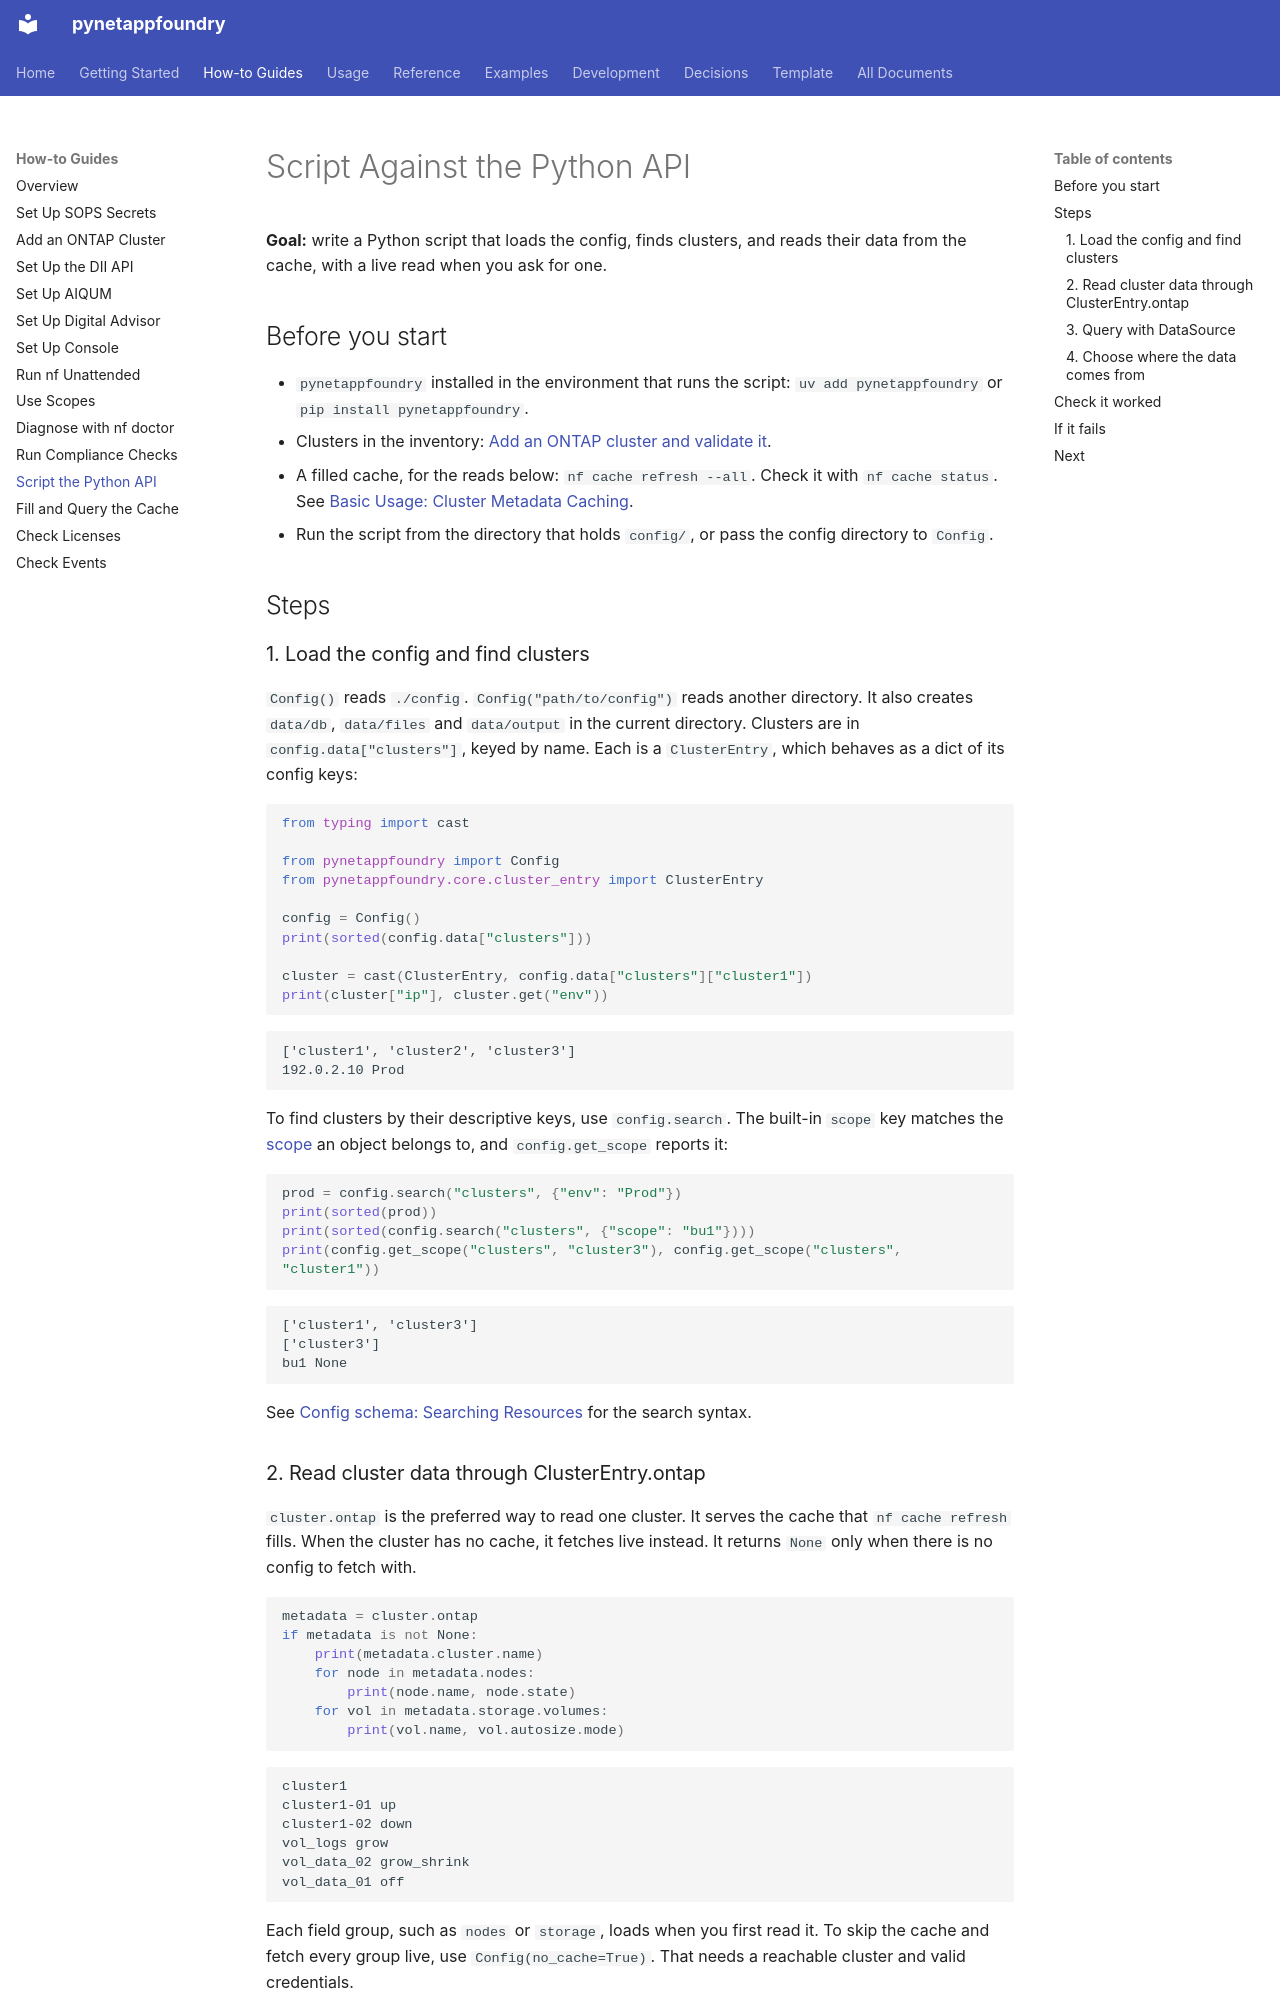

repository: endavis/pynetappfoundry · page: how-to/script-python-api/index.html · generator: mkdocs

---
title: Script Against the Python API
description: Load the config in Python, find clusters, read cached cluster data through ClusterEntry.ontap, and query with DataSource
audience:
  - users
tags:
  - how-to
  - python
  - api
---

# Script Against the Python API

**Goal:** write a Python script that loads the config, finds clusters, and reads their data from the cache, with a live read when you ask for one.

## Before you start

- `pynetappfoundry` installed in the environment that runs the script: `uv add pynetappfoundry` or `pip install pynetappfoundry`.
- Clusters in the inventory: [Add an ONTAP cluster and validate it](add-ontap-cluster.md).
- A filled cache, for the reads below: `nf cache refresh --all`. Check it with `nf cache status`. See [Basic Usage: Cluster Metadata Caching](../usage/basics.md#cluster-metadata-caching).
- Run the script from the directory that holds `config/`, or pass the config directory to `Config`.

## Steps

### 1. Load the config and find clusters

`Config()` reads `./config`. `Config("path/to/config")` reads another directory. It also creates `data/db`, `data/files` and `data/output` in the current directory. Clusters are in `config.data["clusters"]`, keyed by name. Each is a `ClusterEntry`, which behaves as a dict of its config keys:

```python
from typing import cast

from pynetappfoundry import Config
from pynetappfoundry.core.cluster_entry import ClusterEntry

config = Config()
print(sorted(config.data["clusters"]))

cluster = cast(ClusterEntry, config.data["clusters"]["cluster1"])
print(cluster["ip"], cluster.get("env"))
```

```
['cluster1', 'cluster2', 'cluster3']
192.0.2.10 Prod
```

To find clusters by their descriptive keys, use `config.search`. The built-in `scope` key matches the [scope](use-scopes.md) an object belongs to, and `config.get_scope` reports it:

```python
prod = config.search("clusters", {"env": "Prod"})
print(sorted(prod))
print(sorted(config.search("clusters", {"scope": "bu1"})))
print(config.get_scope("clusters", "cluster3"), config.get_scope("clusters", "cluster1"))
```

```
['cluster1', 'cluster3']
['cluster3']
bu1 None
```

See [Config schema: Searching Resources](../reference/config-schema.md#searching-resources) for the search syntax.

### 2. Read cluster data through ClusterEntry.ontap

`cluster.ontap` is the preferred way to read one cluster. It serves the cache that `nf cache refresh` fills. When the cluster has no cache, it fetches live instead. It returns `None` only when there is no config to fetch with.

```python
metadata = cluster.ontap
if metadata is not None:
    print(metadata.cluster.name)
    for node in metadata.nodes:
        print(node.name, node.state)
    for vol in metadata.storage.volumes:
        print(vol.name, vol.autosize.mode)
```

```
cluster1
cluster1-01 up
cluster1-02 down
vol_logs grow
vol_data_02 grow_shrink
vol_data_01 off
```

Each field group, such as `nodes` or `storage`, loads when you first read it. To skip the cache and fetch every group live, use `Config(no_cache=True)`. That needs a reachable cluster and valid credentials.
